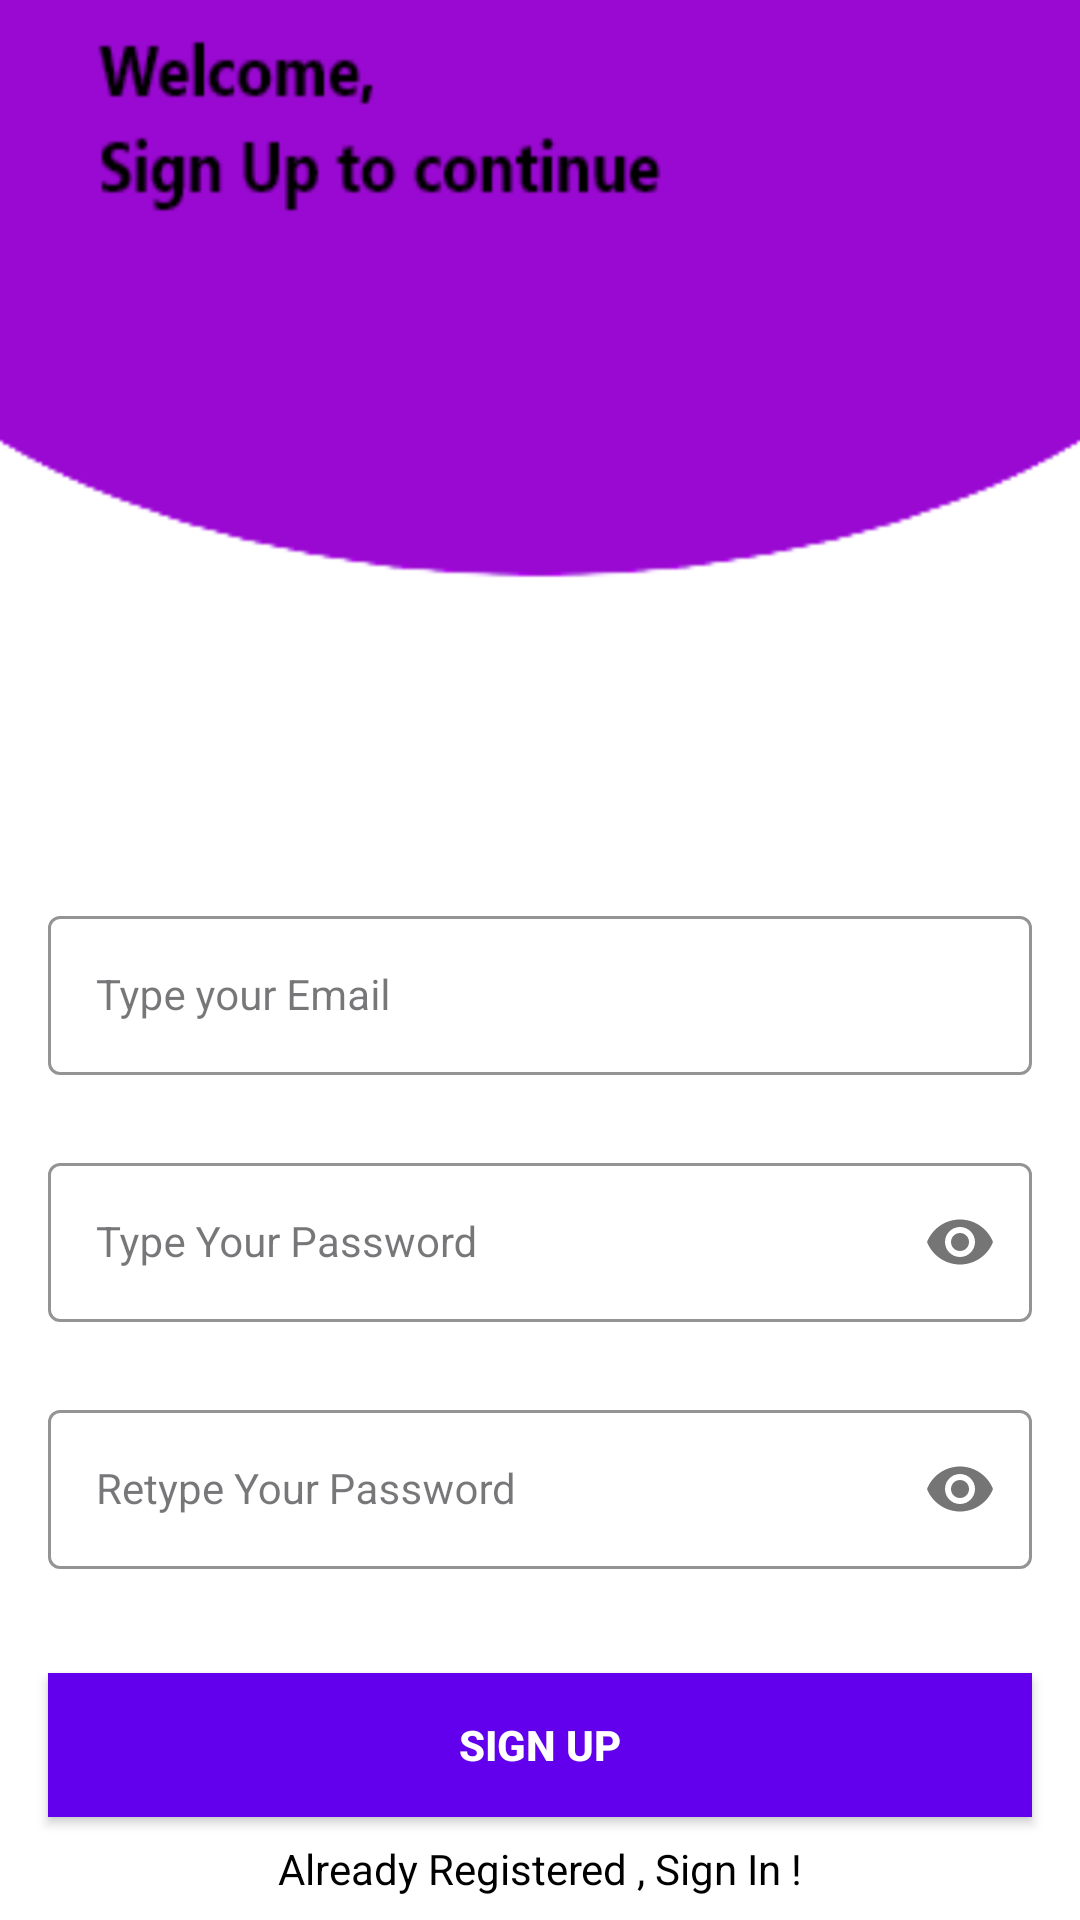

Android layout source for this screen:
<!-- AndroidManifest.xml: application theme Theme.Final17 -->
<!-- res/layout/activity_sign_up.xml -->
<?xml version="1.0" encoding="utf-8"?>
<androidx.constraintlayout.widget.ConstraintLayout xmlns:android="http://schemas.android.com/apk/res/android"
    xmlns:app="http://schemas.android.com/apk/res-auto"
    xmlns:tools="http://schemas.android.com/tools"
    android:layout_width="match_parent"
    android:layout_height="match_parent"
    android:background="@drawable/signup_screen"
    tools:context=".SignUpActivity">


    <com.google.android.material.textfield.TextInputLayout
        android:id="@+id/emailLayout"
        style="@style/LoginTextInputOuterFieldStyle"
        android:layout_width="match_parent"
        android:layout_height="wrap_content"
        android:layout_marginHorizontal="16dp"
        android:layout_marginTop="300dp"
        app:boxStrokeColor="@color/purple_500"
        app:hintTextColor="@color/purple_500"
        app:layout_constraintEnd_toEndOf="parent"
        app:layout_constraintHorizontal_bias="0.5"
        app:layout_constraintStart_toStartOf="parent"
        app:layout_constraintTop_toTopOf="parent">

        <com.google.android.material.textfield.TextInputEditText
            android:id="@+id/emailEt"
            style="@style/LoginTextInputInnerFieldStyle"
            android:layout_width="match_parent"
            android:layout_height="wrap_content"
            android:hint="Type your Email"
            android:inputType="textEmailAddress" />
    </com.google.android.material.textfield.TextInputLayout>

    <com.google.android.material.textfield.TextInputLayout
        android:id="@+id/passwordLayout"
        style="@style/LoginTextInputOuterFieldStyle"
        android:layout_width="match_parent"
        android:layout_height="wrap_content"
        android:layout_marginHorizontal="16dp"
        android:layout_marginTop="24dp"
        app:boxStrokeColor="@color/purple_500"
        app:hintTextColor="@color/purple_500"
        app:layout_constraintEnd_toEndOf="parent"
        app:layout_constraintHorizontal_bias="0.5"
        app:layout_constraintStart_toStartOf="parent"
        app:layout_constraintTop_toBottomOf="@id/emailLayout"
        app:passwordToggleEnabled="true">

        <com.google.android.material.textfield.TextInputEditText
            android:id="@+id/passET"
            style="@style/LoginTextInputInnerFieldStyle"
            android:layout_width="match_parent"
            android:layout_height="wrap_content"
            android:hint="Type Your Password"
            android:inputType="textPassword" />
    </com.google.android.material.textfield.TextInputLayout>

    <com.google.android.material.textfield.TextInputLayout
        android:id="@+id/confirmPasswordLayout"
        style="@style/LoginTextInputOuterFieldStyle"
        android:layout_width="match_parent"
        android:layout_height="wrap_content"
        android:layout_marginHorizontal="16dp"
        android:layout_marginTop="24dp"
        app:boxStrokeColor="@color/purple_500"
        app:hintTextColor="@color/purple_500"
        app:layout_constraintEnd_toEndOf="parent"
        app:layout_constraintHorizontal_bias="0.5"
        app:layout_constraintStart_toStartOf="parent"
        app:layout_constraintTop_toBottomOf="@id/passwordLayout"
        app:passwordToggleEnabled="true">

        <com.google.android.material.textfield.TextInputEditText
            android:id="@+id/confirmPassEt"
            style="@style/LoginTextInputInnerFieldStyle"
            android:layout_width="match_parent"
            android:layout_height="wrap_content"
            android:hint="Retype Your Password"
            android:inputType="textPassword" />
    </com.google.android.material.textfield.TextInputLayout>

    <androidx.appcompat.widget.AppCompatButton
        android:id="@+id/button"
        android:layout_width="0dp"
        android:layout_height="wrap_content"
        android:layout_marginHorizontal="16dp"
        android:background="@color/purple_500"
        android:text="Sign Up"
        android:textColor="@color/white"
        android:textStyle="bold"
        app:layout_constraintBottom_toBottomOf="parent"
        app:layout_constraintEnd_toEndOf="parent"
        app:layout_constraintHorizontal_bias="0.5"
        app:layout_constraintStart_toStartOf="parent"
        app:layout_constraintTop_toBottomOf="@+id/confirmPasswordLayout" />
    <TextView
        android:id="@+id/textView"
        android:layout_width="wrap_content"
        android:layout_height="wrap_content"
        android:textColor="@color/black"
        android:text="Already Registered , Sign In !"
        app:layout_constraintBottom_toBottomOf="parent"
        app:layout_constraintEnd_toEndOf="parent"
        app:layout_constraintHorizontal_bias="0.5"
        app:layout_constraintStart_toStartOf="parent"
        app:layout_constraintTop_toBottomOf="@+id/button" />
</androidx.constraintlayout.widget.ConstraintLayout>
<!-- resources referenced by this layout -->
<resources>
  <!-- drawable signup_screen: png bitmap (drawable, 54705 bytes) -->
  <style name="LoginTextInputInnerFieldStyle" parent="Widget.MaterialComponents.TextInputLayout.OutlinedBox">
          <item name="android:layout_width">match_parent</item>
          <item name="android:layout_height">wrap_content</item>
          <item name="android:textColor">@color/black</item>
          <item name="android:textColorHint">@color/black</item>
          <item name="android:maxLines">1</item>
          <item name="android:textSize">14sp</item>
          <item name="android:singleLine">true</item>
      </style>
  <style name="LoginTextInputOuterFieldStyle" parent="Widget.MaterialComponents.TextInputLayout.OutlinedBox">
          <item name="android:layout_width">match_parent</item>
          <item name="android:layout_height">wrap_content</item>
          <item name="android:layout_marginTop">15dp</item>
          <item name="android:layout_marginBottom">15dp</item>
      </style>
  <style name="Theme.Final17" parent="Base.Theme.Final17" />
  <style name="Base.Theme.Final17" parent="Theme.Material3.DayNight.NoActionBar">
          
          
      </style>
  <!-- not gathered from this repository: default colours our renderer supplied (Android Studio template values) -->
  <color name="purple_500">#FF6200EE</color>
  <color name="black">#FF000000</color>
  <color name="white">#FFFFFFFF</color>
</resources>
